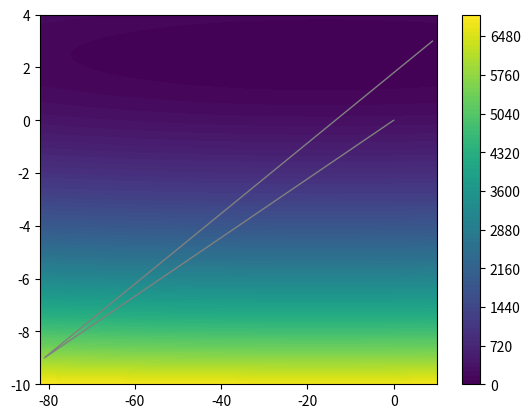

Write Python code to recreate this figure.
import numpy as np
from numpy import linalg
from numpy.linalg import solve
import matplotlib.pyplot as plt
from matplotlib.animation import FuncAnimation

# constants of the angle condition
alpha1 = 0.001
alpha2 = 0.1
p = 1


def quadratic_function(x, function_only=False, gradient_only=False, alpha=1):
    """
    :param function_value_only:
    :param alpha:
    :param x: Two dimensional vector.
    :return: Value and gradient of the function x_1^2 + alpha * x_2^2.
    """
    # calculate function value
    factor = np.array((1, alpha))
    function_value = np.matmul(np.transpose(np.square(x)), factor)
    if function_only:
        return function_value
    # calculate gradient
    gradient = 2 * x * factor
    if gradient_only:
        return gradient
    return function_value, gradient


def quadratic_function_gradient(x, function_only=False, gradient_only=False, alpha=1):
    """
    :param function_value_only:
    :param alpha:
    :param x: Two dimensional vector.
    :return: Value and gradient of the function x_1^2 + alpha * x_2^2.
    """
    factor = np.array((1, alpha))
    # calculate gradient
    gradient = 2 * x * factor
    if function_only:
        return gradient
    # calculate hessian
    hessian = np.array([[2, 0], [0, 2 * alpha]])
    if gradient_only:
        return hessian
    return gradient, hessian


def armijo(xk, search_direction, directional_derivative, function_gradient, objective_function_value, gamma=0.001, beta=0.5):
    """
    :param xk: The current point.
    :param search_direction: The current search direction.
    :param directional_derivative: The current directional derivative in the search direction.
    :param function_gradient: Function that returns the value of the objective function.
    :param objective_function_value: The current objective function value.
    :param gamma: Constant 0 < gamma < 0.5 of Armijo condition.
    :param beta: Constant of Armijo condition.
    :return: Step size satisfying the Armijo condition.
    """
    step_size = 1
    while (function_gradient(xk + step_size * search_direction, True) > \
            objective_function_value + gamma * step_size * directional_derivative).all():
        step_size *= beta
    return step_size


def globalized_newton_method(x0, function_gradient, stopping_tolerance, step_size_rule, maximum_iterations):
    """
    :param x0: Starting point (column vector).
    :param function_gradient: Function that returns the value and gradient of the objective function.
    :param stopping_tolerance: The algorithm stops if ||g(x)|| <= stopping_tolerance * min(1, ||g(x0)||)
    :param step_size_rule: Defines the step size rule that should be used.
    :param maximum_iterations: The maximum number of iterations to be made.
    :return: Stationary point of the given function after termination. All points created during execution.
    """
    iterations = 0
    gradient_x0, _ = function_gradient(x0, False)
    norm_gradient_x0 = min(1.00, linalg.norm(gradient_x0))
    gradient = gradient_x0
    xk = x0
    xs = [x0]
    # while stopping criterion not met
    while linalg.norm(gradient) > stopping_tolerance * norm_gradient_x0:
        # newton step
        gradient, hessian = function_gradient(xk)
        search_direction = solve(hessian, -gradient)
        # check if it not satisfies the angle condition variant, then choose gradient direction
        if - np.matmul(np.transpose(gradient), search_direction) < \
            min(alpha1, alpha2 * np.power(linalg.norm(gradient), p)) * linalg.norm(gradient) * linalg.norm(search_direction):
            search_direction = - gradient
        # compute step size
        directional_derivative = np.matmul(np.transpose(gradient), search_direction)
        step_size = step_size_rule(xk, search_direction, directional_derivative, function_gradient, gradient)
        # update
        xk = xk * step_size * search_direction
        # update iterates
        xs.append(xk)
        # update iteration count
        iterations += 1
        if iterations >= maximum_iterations:
            break
    return xk, xs


def plot_iterates(function, iterates):
    """
    Visualizes the sequence of iteration points of the gradient descent method. Saves the result as a gif.
    :param function: A two-dimensional function.
    :param iterates: The iteration points corresponding to the minimization of the function.
    """
    iterates = np.array(iterates)
    xs = iterates[:, 0]
    ys = iterates[:, 1]

    fig = plt.figure()
    ax = plt.axes(xlim=(min(xs) - 1, max(xs) + 1), ylim=(min(ys) - 1, max(ys) + 1))
    line, = ax.plot([], [], lw=1)
    line.set_color("grey")

    def init():
        line.set_data([], [])
        return line,

    def animate(i):
        x = xs[0:i]
        y = ys[0:i]
        line.set_data(x, y)
        return line,

    contour(function, xs, ys)
    animation = FuncAnimation(fig, animate, init_func=init, frames=100, interval=100, blit=True)
    animation.save("gradient_descent_newton.gif", writer="pillow")


def contour(function, xs, ys):
    """
    Plots the landscape of a two-dimensional function.
    :param function: The two-dimensional function to plot.
    :param xs: Values on the x-axis (iterates).
    :param ys: Values on the y-axis (iterates).
    """
    x = np.linspace(min(xs) - 1, max(xs) + 1, 100)
    y = np.linspace(min(ys) - 1, max(ys) + 1, 100)

    X, Y = np.meshgrid(x, y)
    Z = function(np.array([X, Y]), True)

    plt.contourf(X, Y, Z, 100)
    plt.colorbar()


x_result, iterates = globalized_newton_method(np.array((9, 3)), quadratic_function_gradient, 0.001, armijo, 100)
print("result for quadratic function", x_result)
plot_iterates(quadratic_function, iterates)
